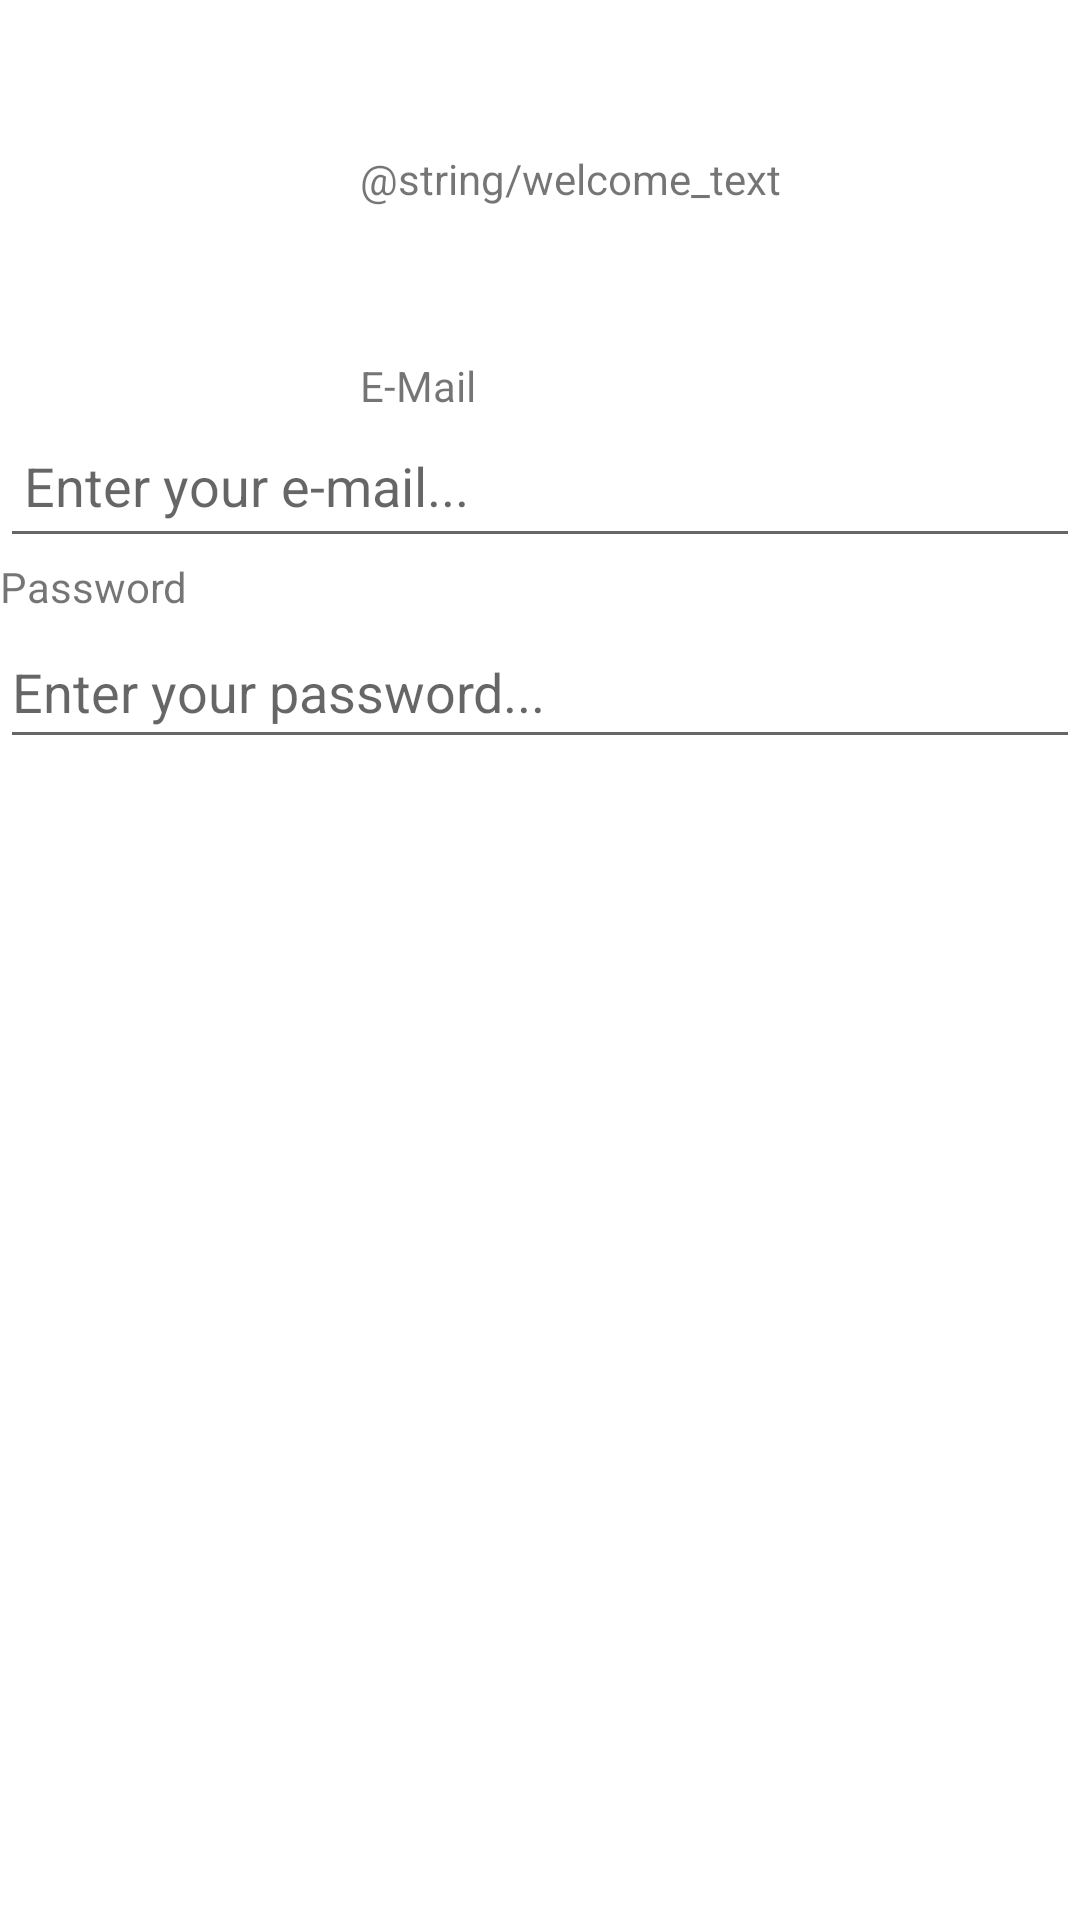

The Android layout XML behind this screen, and the referenced resources:
<!-- AndroidManifest.xml: application theme Theme.BuudiesApp -->
<!-- res/layout/activity_login.xml -->
<?xml version="1.0" encoding="utf-8"?>
<LinearLayout xmlns:android="http://schemas.android.com/apk/res/android"
    xmlns:tools="http://schemas.android.com/tools"
    android:orientation="vertical"
    android:layout_width="match_parent"
    android:layout_height="match_parent">

    <ScrollView
        android:layout_width="match_parent"
        android:layout_height="match_parent"
        tools:ignore="SpeakableTextPresentCheck">

        <RelativeLayout
            android:layout_width="match_parent"
            android:layout_height="wrap_content">

            <TextView
                android:id="@+id/welcome"
                android:layout_width="match_parent"
                android:layout_height="wrap_content"
                android:layout_marginTop="50dp"
                android:layout_marginStart="120dp"
                android:text="@string/welcome_text"/>

            <TextView
                android:id="@+id/email"
                android:layout_width="match_parent"
                android:layout_height="wrap_content"
                android:layout_below="@+id/welcome"
                android:layout_marginTop="50dp"
                android:layout_marginStart="120dp"
                android:text="@string/email_text"/>

            <EditText
                android:id="@+id/login_email"
                android:layout_width="match_parent"
                android:layout_height="wrap_content"
                android:layout_below="@+id/email"
                android:hint="@string/email_hint"
                android:inputType="textEmailAddress"
                android:minHeight="48dp"
                android:padding="8dp" />

            <TextView
                android:id="@+id/password"
                android:layout_width="match_parent"
                android:layout_height="wrap_content"
                android:layout_below="@+id/login_email"
                android:text="@string/pass_text"/>

            <EditText
                android:id="@+id/login_pass"
                android:layout_width="match_parent"
                android:layout_height="wrap_content"
                android:layout_below="@+id/password"
                android:hint="@string/pass_hint"
                android:minHeight="48dp" />

        </RelativeLayout>

    </ScrollView>

</LinearLayout>
<!-- resources referenced by this layout -->
<resources>
  <string name="email_hint">Enter your e-mail...</string>
  <string name="email_text">E-Mail</string>
  <string name="pass_hint">Enter your password...</string>
  <string name="pass_text">Password</string>
  <style name="Theme.BuudiesApp" parent="Theme.MaterialComponents.DayNight.DarkActionBar">
          
          <item name="colorPrimary">@color/purple_500</item>
          <item name="colorPrimaryVariant">@color/purple_700</item>
          <item name="colorOnPrimary">@color/white</item>
          
          <item name="colorSecondary">@color/teal_200</item>
          <item name="colorSecondaryVariant">@color/teal_700</item>
          <item name="colorOnSecondary">@color/black</item>
          
          <item name="android:statusBarColor" tools:targetApi="l">?attr/colorPrimaryVariant</item>
          
      </style>
  <!-- not gathered from this repository: default colours our renderer supplied (Android Studio template values) -->
  <color name="purple_500">#FF6200EE</color>
  <color name="purple_700">#FF3700B3</color>
  <color name="teal_200">#FF03DAC5</color>
  <color name="teal_700">#FF018786</color>
  <color name="black">#FF000000</color>
  <color name="white">#FFFFFFFF</color>
</resources>
